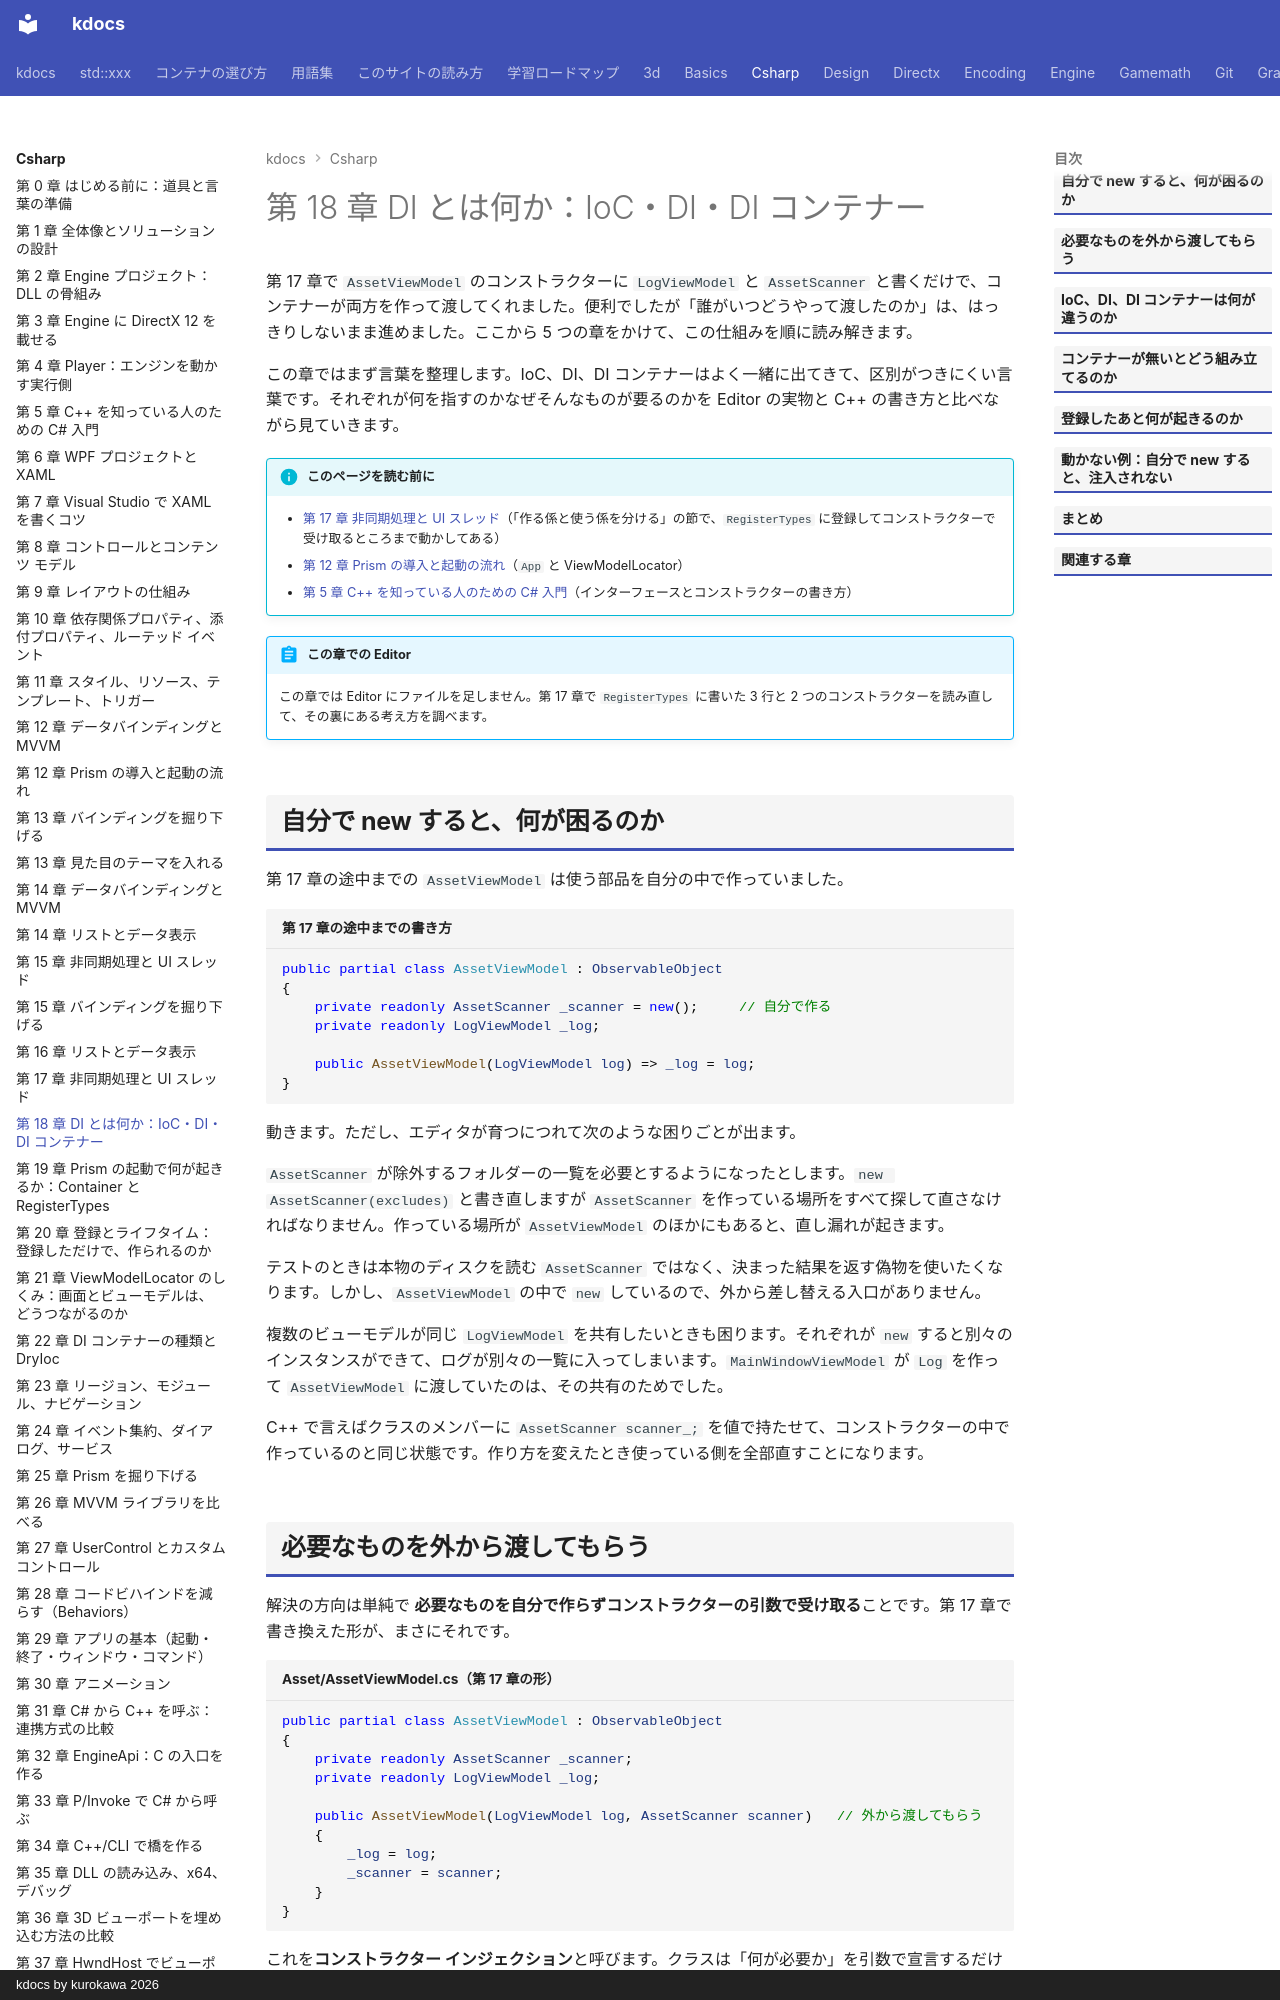

repository: qwzxdf/kdocs · page: csharp/18-di-basics/index.html · generator: mkdocs · copyright: kdocs by kurokawa 2026

---
title: 第 18 章 DI とは何か：IoC・DI・DI コンテナー
tags:
  - C#連携
---

# 第 18 章 DI とは何か：IoC・DI・DI コンテナー

第 17 章で `AssetViewModel` のコンストラクターに `LogViewModel` と `AssetScanner` と書くだけで、コンテナーが両方を作って渡してくれました。便利でしたが「誰がいつどうやって渡したのか」は、はっきりしないまま進めました。ここから 5 つの章をかけて、この仕組みを順に読み解きます。

この章ではまず言葉を整理します。IoC、DI、DI コンテナーはよく一緒に出てきて、区別がつきにくい言葉です。それぞれが何を指すのかなぜそんなものが要るのかを Editor の実物と C++ の書き方と比べながら見ていきます。

!!! info "このページを読む前に"
    - [第 17 章 非同期処理と UI スレッド](17-async-ui.md)（「作る係と使う係を分ける」の節で、`RegisterTypes` に登録してコンストラクターで受け取るところまで動かしてある）
    - [第 12 章 Prism の導入と起動の流れ](12-prism-bootstrap.md)（`App` と ViewModelLocator）
    - [第 5 章 C++ を知っている人のための C# 入門](05-csharp-basics.md)（インターフェースとコンストラクターの書き方）

!!! abstract "この章での Editor"
    この章では Editor にファイルを足しません。第 17 章で `RegisterTypes` に書いた 3 行と 2 つのコンストラクターを読み直して、その裏にある考え方を調べます。

## 自分で new すると、何が困るのか

第 17 章の途中までの `AssetViewModel` は使う部品を自分の中で作っていました。

```csharp title="第 17 章の途中までの書き方"
public partial class AssetViewModel : ObservableObject
{
    private readonly AssetScanner _scanner = new();     // 自分で作る
    private readonly LogViewModel _log;

    public AssetViewModel(LogViewModel log) => _log = log;
}
```

動きます。ただし、エディタが育つにつれて次のような困りごとが出ます。

`AssetScanner` が除外するフォルダーの一覧を必要とするようになったとします。`new AssetScanner(excludes)` と書き直しますが `AssetScanner` を作っている場所をすべて探して直さなければなりません。作っている場所が `AssetViewModel` のほかにもあると、直し漏れが起きます。

テストのときは本物のディスクを読む `AssetScanner` ではなく、決まった結果を返す偽物を使いたくなります。しかし、`AssetViewModel` の中で `new` しているので、外から差し替える入口がありません。

複数のビューモデルが同じ `LogViewModel` を共有したいときも困ります。それぞれが `new` すると別々のインスタンスができて、ログが別々の一覧に入ってしまいます。`MainWindowViewModel` が `Log` を作って `AssetViewModel` に渡していたのは、その共有のためでした。

C++ で言えばクラスのメンバーに `AssetScanner scanner_;` を値で持たせて、コンストラクターの中で作っているのと同じ状態です。作り方を変えたとき使っている側を全部直すことになります。
